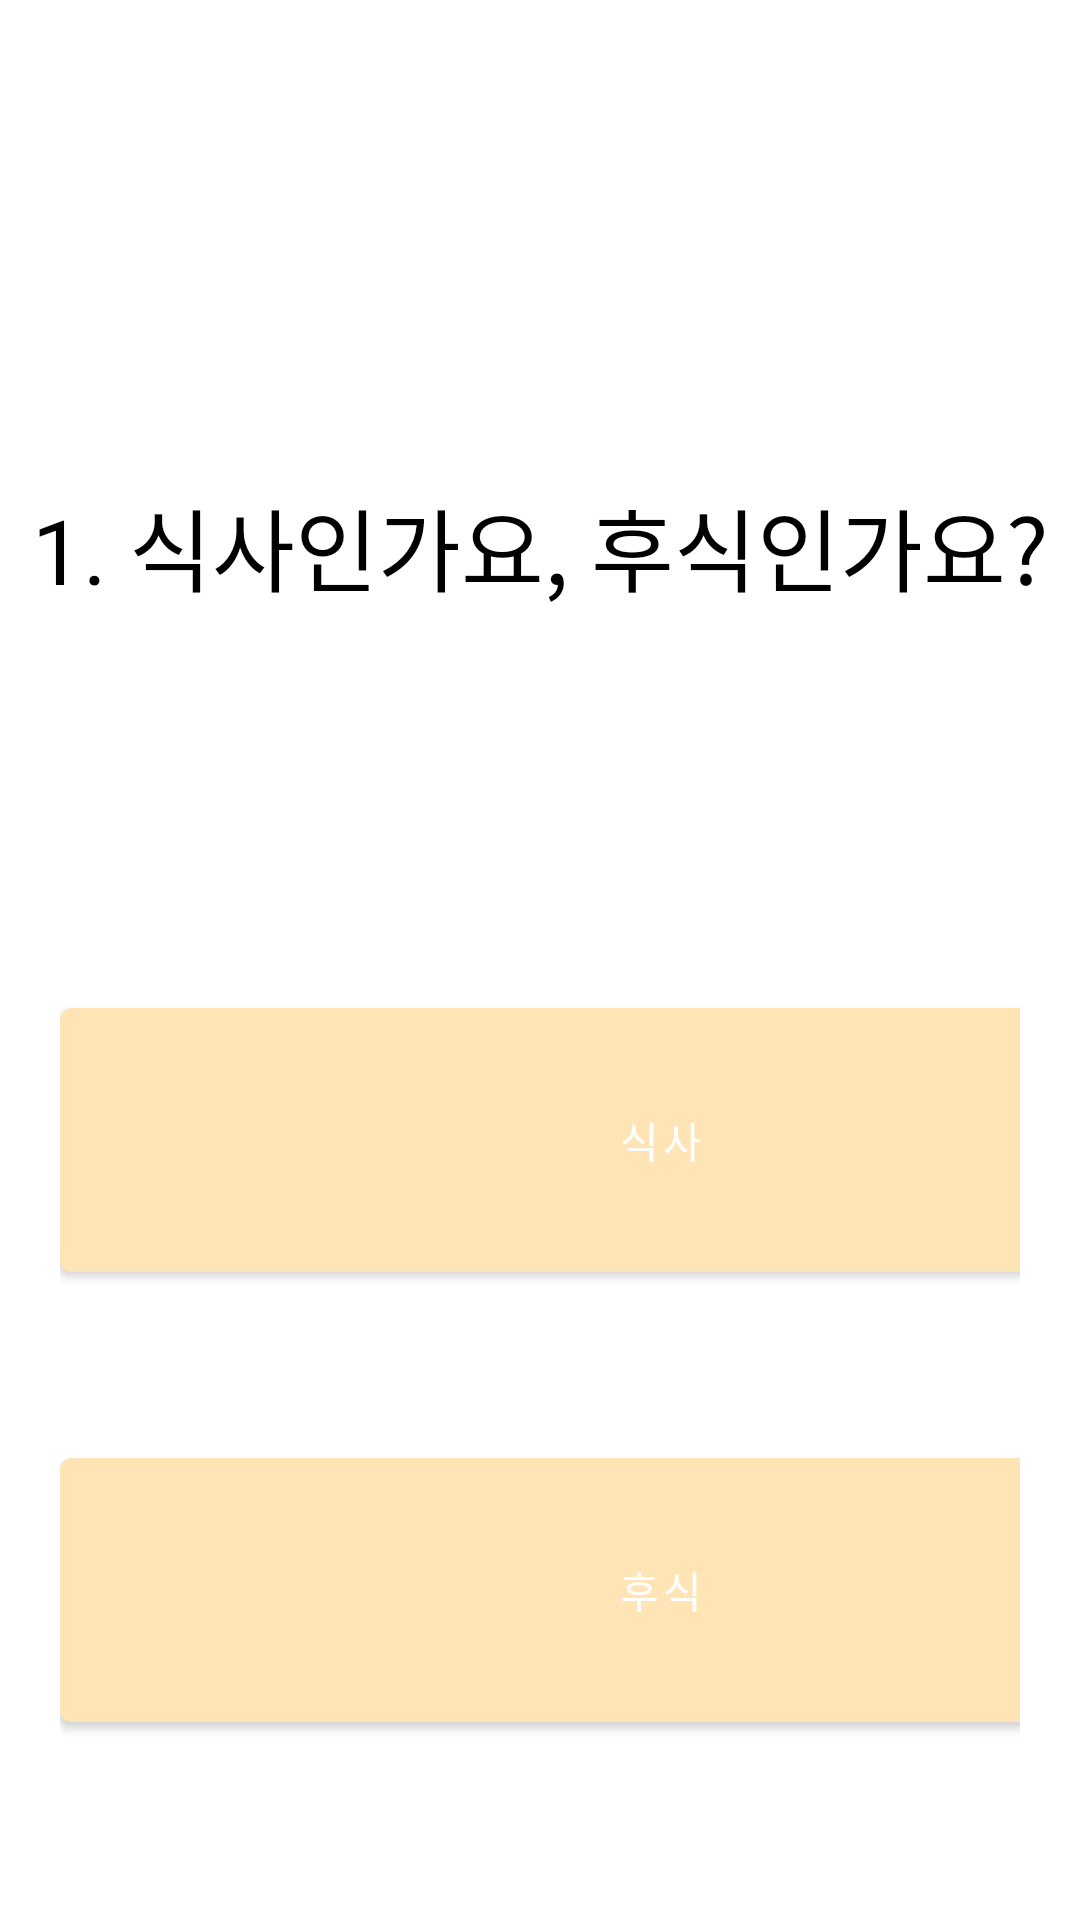

Produce the Android XML layout that renders to this screen, including the resource entries it uses.
<!-- AndroidManifest.xml: application theme Theme.ThisIsIt -->
<!-- res/layout/fragment_question1.xml -->
<?xml version="1.0" encoding="utf-8"?>
<LinearLayout xmlns:android="http://schemas.android.com/apk/res/android"
    xmlns:tools="http://schemas.android.com/tools"
    android:layout_width="match_parent"
    android:layout_height="match_parent"
    tools:context=".Question1Fragment"
    android:orientation="vertical">


    <LinearLayout
        android:layout_width="match_parent"
        android:layout_height="100dp"
        android:layout_marginTop="160dp">

        <TextView
            android:layout_width="match_parent"
            android:layout_height="match_parent"
            android:textAlignment="center"
            android:textColor="@color/black"
            android:text="1. 식사인가요, 후식인가요?"
            android:textSize="30sp"/>

    </LinearLayout>

    <LinearLayout
        android:layout_width="wrap_content"
        android:layout_height="wrap_content"
        android:layout_marginTop="50dp"
        android:orientation="vertical"
        android:layout_gravity="center_horizontal"
        android:paddingTop="10dp"
        android:padding="20dp">

        <Button
            android:id="@+id/mealBtn"
            android:text="식사"
            android:layout_width="400dp"
            android:layout_height="100dp"/>

        <Button
            android:id="@+id/dessertBtn"
            android:text="후식"
            android:layout_width="400dp"
            android:layout_marginTop="50dp"
            android:layout_height="100dp"/>

    </LinearLayout>

</LinearLayout>
<!-- resources referenced by this layout -->
<resources>
  <color name="black">#FF000000</color>
  <style name="Theme.ThisIsIt" parent="Theme.MaterialComponents.DayNight.DarkActionBar">
          
          <item name="windowNoTitle">true</item>
          <item name="colorPrimary">@color/mokacin</item>
          <item name="colorPrimaryVariant">@color/peach</item>
          <item name="colorOnPrimary">@color/white</item>
          
          <item name="colorSecondary">@color/teal_200</item>
          <item name="colorSecondaryVariant">@color/teal_700</item>
          <item name="colorOnSecondary">@color/black</item>
          
          <item name="android:statusBarColor" tools:targetApi="l">?attr/colorPrimaryVariant</item>
          
      </style>
  <color name="mokacin">#FFE4B5</color>
  <color name="peach">#FFDAB9</color>
  <color name="white">#FFFFFFFF</color>
  <color name="teal_200">#FF03DAC5</color>
  <color name="teal_700">#FF018786</color>
</resources>
